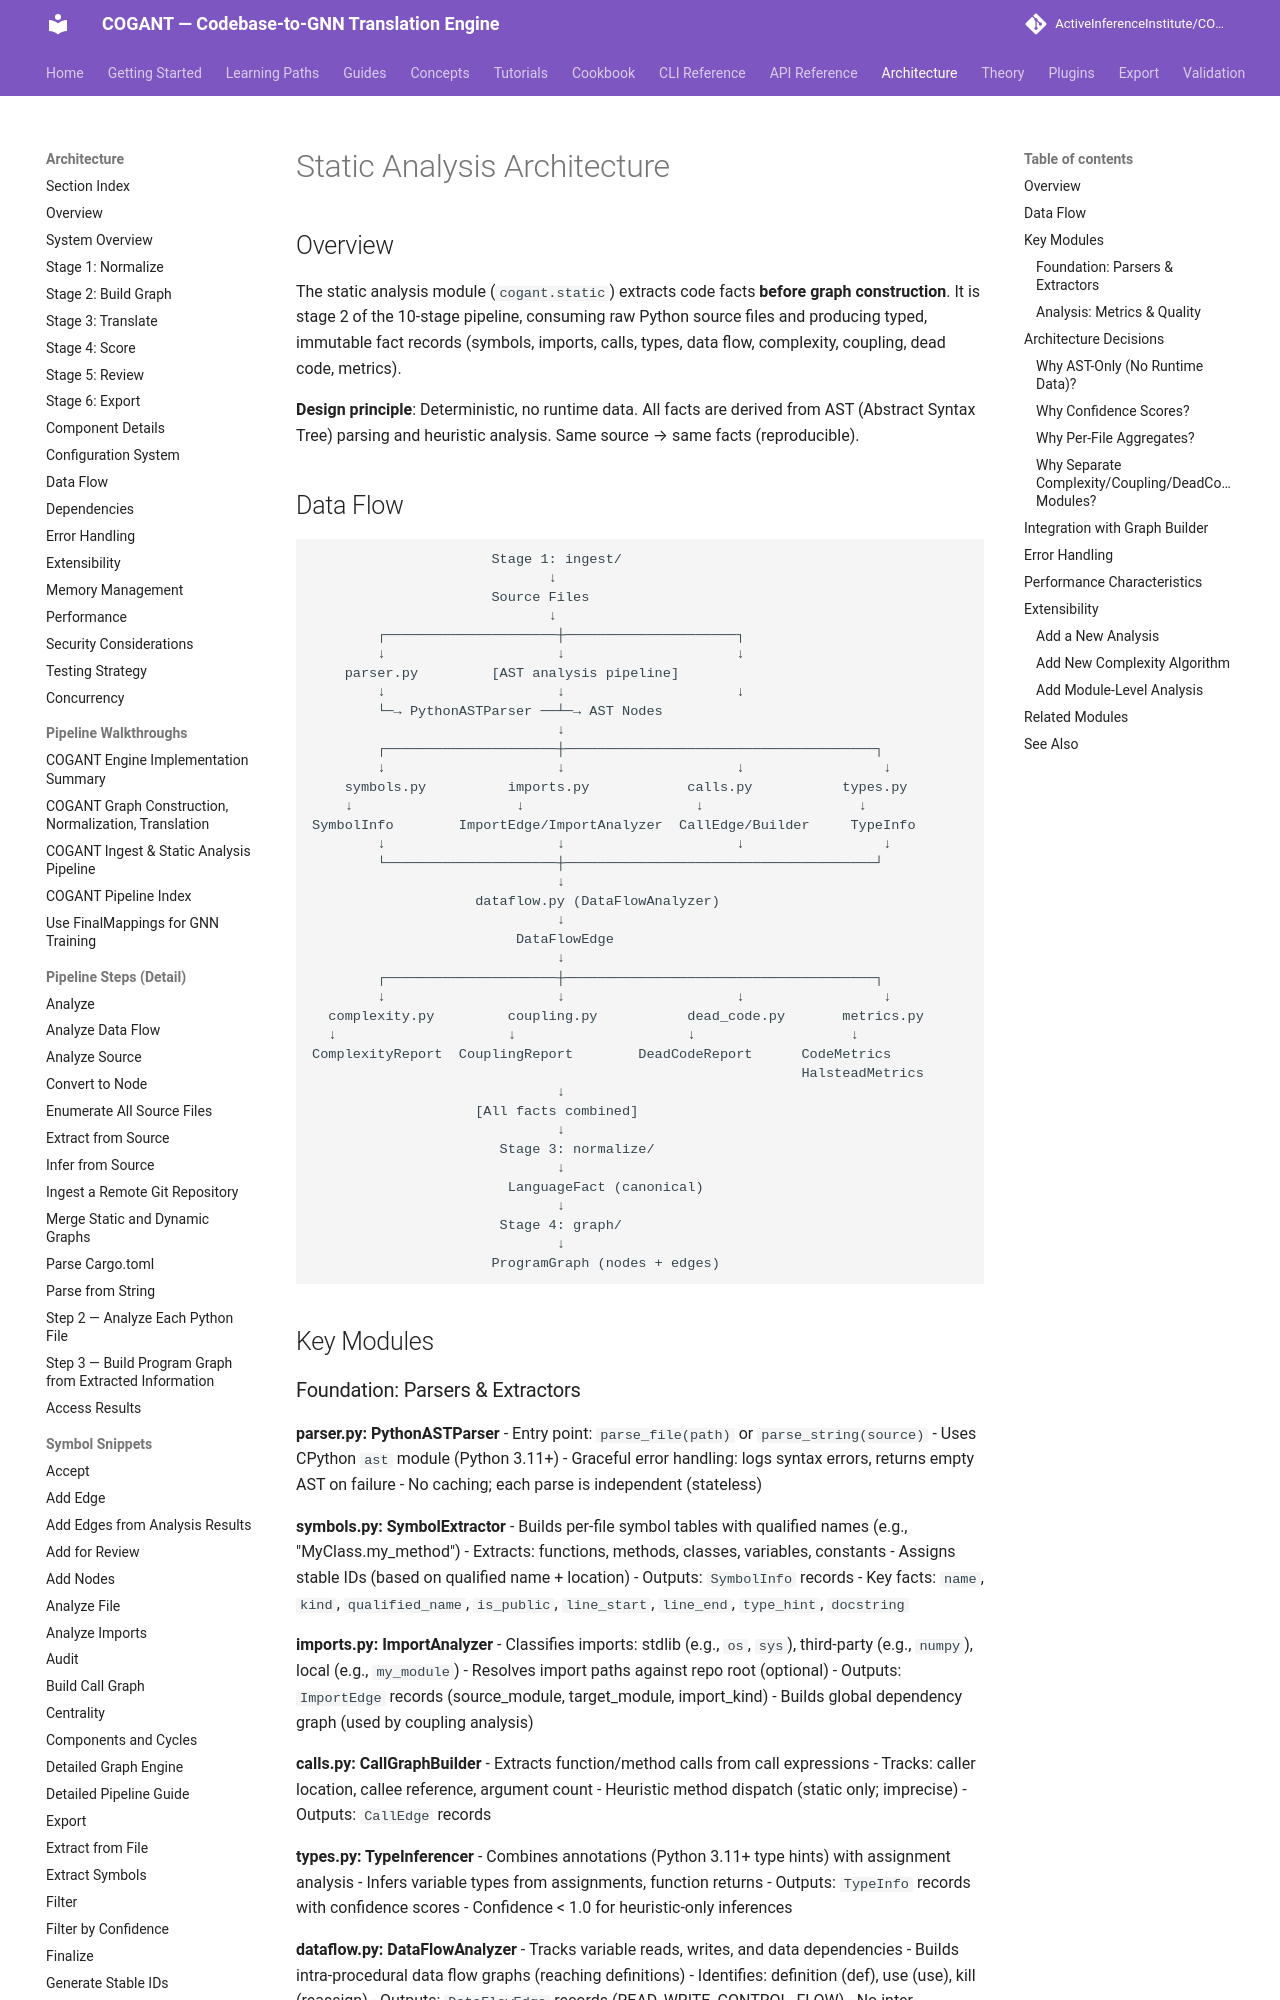

repository: ActiveInferenceInstitute/COGANT · page: architecture/static_analysis/index.html · generator: mkdocs

# Static Analysis Architecture

## Overview

The static analysis module (`cogant.static`) extracts code facts **before graph construction**. It is stage 2 of the 10-stage pipeline, consuming raw Python source files and producing typed, immutable fact records (symbols, imports, calls, types, data flow, complexity, coupling, dead code, metrics).

**Design principle**: Deterministic, no runtime data. All facts are derived from AST (Abstract Syntax Tree) parsing and heuristic analysis. Same source → same facts (reproducible).

## Data Flow

```
                      Stage 1: ingest/
                             ↓
                      Source Files
                             ↓
        ┌─────────────────────┼─────────────────────┐
        ↓                     ↓                     ↓
    parser.py         [AST analysis pipeline]
        ↓                     ↓                     ↓
        └─→ PythonASTParser ──┴─→ AST Nodes
                              ↓
        ┌─────────────────────┼──────────────────────────────────────┐
        ↓                     ↓                     ↓                 ↓
    symbols.py          imports.py            calls.py           types.py
    ↓                    ↓                     ↓                   ↓
SymbolInfo        ImportEdge/ImportAnalyzer  CallEdge/Builder     TypeInfo
        ↓                     ↓                     ↓                 ↓
        └─────────────────────┼──────────────────────────────────────┘
                              ↓
                    dataflow.py (DataFlowAnalyzer)
                              ↓
                         DataFlowEdge
                              ↓
        ┌─────────────────────┼──────────────────────────────────────┐
        ↓                     ↓                     ↓                 ↓
  complexity.py         coupling.py           dead_code.py       metrics.py
  ↓                     ↓                     ↓                   ↓
ComplexityReport  CouplingReport        DeadCodeReport      CodeMetrics
                                                            HalsteadMetrics
                              ↓
                    [All facts combined]
                              ↓
                       Stage 3: normalize/
                              ↓
                        LanguageFact (canonical)
                              ↓
                       Stage 4: graph/
                              ↓
                      ProgramGraph (nodes + edges)
```

## Key Modules
